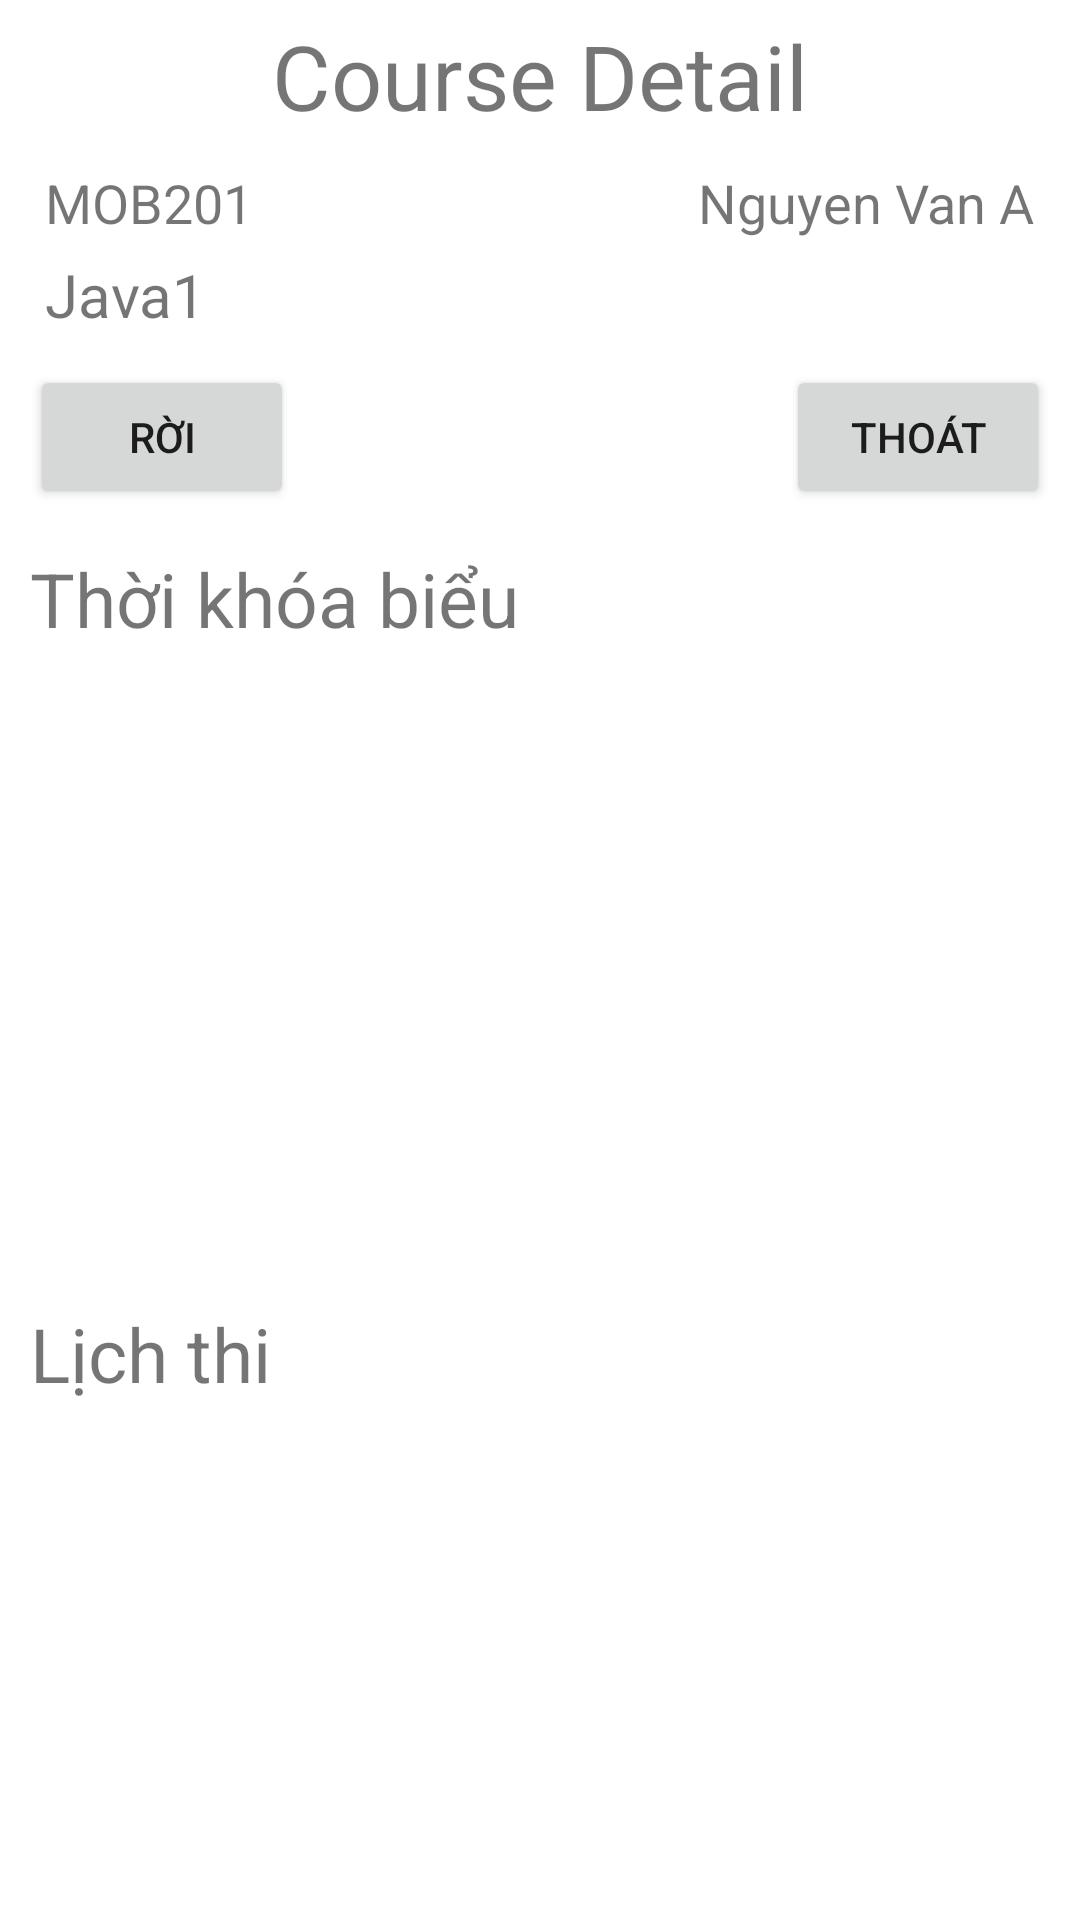

Android layout source for this screen:
<!-- AndroidManifest.xml: application theme Theme.Assignment_MOB201 -->
<!-- res/layout/activity_course_detail.xml -->
<?xml version="1.0" encoding="utf-8"?>
<LinearLayout xmlns:android="http://schemas.android.com/apk/res/android"
    xmlns:app="http://schemas.android.com/apk/res-auto"
    xmlns:tools="http://schemas.android.com/tools"
    android:layout_width="match_parent"
    android:layout_height="match_parent"
    android:orientation="vertical"
    android:padding="5dp"
    tools:context=".activities.CourseDetailActivity">

    <TextView
        android:text="Course Detail"
        android:textSize="30dp"
        android:layout_gravity="center_horizontal"
        android:layout_width="wrap_content"
        android:layout_height="wrap_content"/>

    <LinearLayout
        android:layout_margin="5dp"
        android:padding="5dp"
        android:orientation="vertical"
        android:layout_width="match_parent"
        android:layout_height="wrap_content">

        <LinearLayout
            android:weightSum="1"
            android:layout_width="match_parent"
            android:layout_height="wrap_content">

            <TextView
                android:id="@+id/tvCourseDetailCode"
                android:text="MOB201"
                android:textSize="18dp"
                android:layout_weight="1"
                android:layout_width="wrap_content"
                android:layout_height="wrap_content"/>

            <TextView
                android:id="@+id/tvCourseDetailTeacher"
                android:text="Nguyen Van A"
                android:textSize="18dp"
                android:layout_weight="1"
                android:layout_width="wrap_content"
                android:layout_height="wrap_content"/>
        </LinearLayout>

            <TextView
                android:id="@+id/tvCourseDetailName"
                android:layout_marginTop="5dp"
                android:text="Java1"
                android:textSize="20dp"
                android:layout_width="wrap_content"
                android:layout_height="wrap_content"/>
    </LinearLayout>

    <RelativeLayout
        android:layout_width="wrap_content"
        android:layout_height="wrap_content">

        <androidx.appcompat.widget.AppCompatButton
            android:id="@+id/btnJoined"
            android:layout_alignParentTop="true"
            android:layout_alignParentLeft="true"
            android:text="Rời"
            android:onClick="onButtonJoined"
            android:layout_marginLeft="5dp"
            android:layout_width="wrap_content"
            android:layout_height="wrap_content"/>
        <androidx.appcompat.widget.AppCompatButton
            android:id="@+id/btnCancel"
            android:layout_alignParentRight="true"
            android:layout_alignParentTop="true"
            android:onClick="onButtonCancel"
            android:layout_marginRight="5dp"
            android:text="Thoát"
            android:layout_width="wrap_content"
            android:layout_height="wrap_content"/>
    </RelativeLayout>

    <LinearLayout
        android:padding="5dp"
        android:layout_marginTop="8dp"
        android:orientation="vertical"
        android:layout_width="match_parent"
        android:layout_height="wrap_content">

        <TextView
            android:text="Thời khóa biểu"
            android:textSize="25dp"
            android:layout_width="wrap_content"
            android:layout_height="wrap_content"/>

        <ListView
            android:id="@+id/lvSchedules"
            android:layout_marginLeft="8dp"
            android:padding="5dp"
            android:layout_width="match_parent"
            android:layout_height="200dp"/>
    </LinearLayout>

    <LinearLayout
        android:padding="5dp"
        android:layout_marginTop="8dp"
        android:orientation="vertical"
        android:layout_width="match_parent"
        android:layout_height="wrap_content">

        <TextView
            android:text="Lịch thi"
            android:textSize="25dp"
            android:layout_width="wrap_content"
            android:layout_height="wrap_content"/>

        <ListView
            android:id="@+id/lvSchedulesExams"
            android:layout_marginLeft="8dp"
            android:layout_marginBottom="8dp"
            android:padding="5dp"
            android:layout_width="match_parent"
            android:layout_height="match_parent"/>
    </LinearLayout>


</LinearLayout>
<!-- resources referenced by this layout -->
<resources>
  <style name="Theme.Assignment_MOB201" parent="Theme.MaterialComponents.DayNight.DarkActionBar">
          
          <item name="colorPrimary">@color/purple_500</item>
          <item name="colorPrimaryVariant">@color/purple_700</item>
          <item name="colorOnPrimary">@color/white</item>
          
          <item name="colorSecondary">@color/teal_200</item>
          <item name="colorSecondaryVariant">@color/teal_700</item>
          <item name="colorOnSecondary">@color/black</item>
          
          <item name="android:statusBarColor" tools:targetApi="l">?attr/colorPrimaryVariant</item>
          
      </style>
  <!-- not gathered from this repository: default colours our renderer supplied (Android Studio template values) -->
  <color name="purple_500">#FF6200EE</color>
  <color name="purple_700">#FF3700B3</color>
  <color name="teal_200">#FF03DAC5</color>
  <color name="teal_700">#FF018786</color>
  <color name="black">#FF000000</color>
  <color name="white">#FFFFFFFF</color>
</resources>
